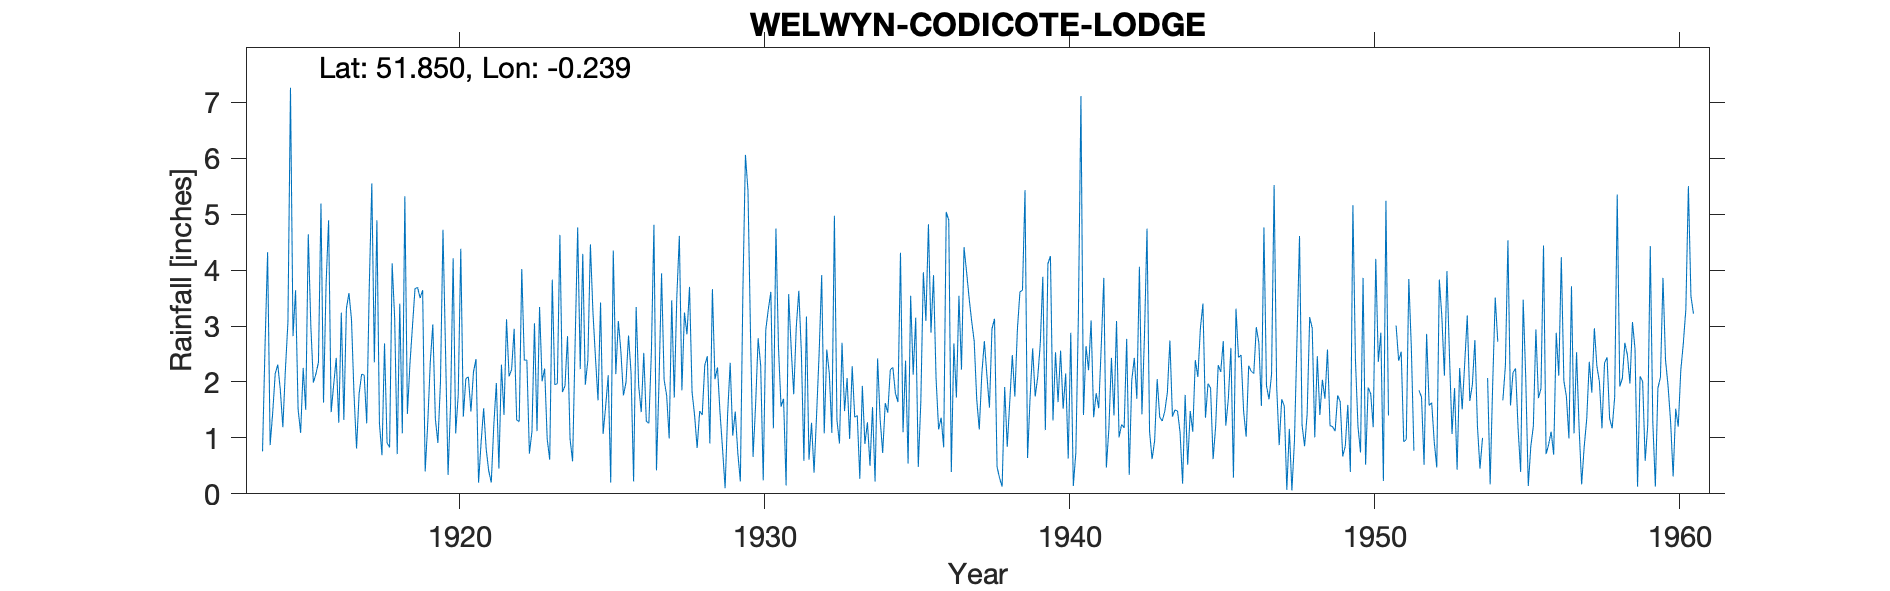

The table this chart was drawn from, first rows:
WELWYN-CODICOTE-LODGE, , , , , , , , , , , , , , , , , , , , , , , 
Grid ref, TL214183, Long, -0.2389, Lat, 51.85, Elevation, 340, ft, , , , , , , , , , , , , , , 
Station no, 960, , , , , , , , , , , , , , , , , , , , , , 
, 1910, 1911, 1912, 1913, 1914, 1915, 1916, 1917, 1918, 1919, 1920, 1921, 1922, 1923, 1924, 1925, 1926, 1927, 1928, 1929, 1930, 1931, 1932
January, , , , , 0.76, 2.82, 1.63, 1.77, 2.69, 3.67, 2.57, 2.41, 3.12, 1.12, 2.82, 1.67, 2.83, 2.01, 3.7, 1.45, 2.85, 1.56, 1.27
February, , , , , 2.66, 3.64, 3.74, 0.81, 0.91, 3.69, 0.34, 0.2, 2.1, 3.34, 0.98, 3.42, 2.16, 3.94, 1.82, 0.8, 0.66, 1.7, 0.38
March, , , , , 4.32, 1.51, 4.89, 1.79, 0.83, 3.5, 1.62, 0.92, 2.22, 2.01, 0.58, 1.07, 0.22, 2.04, 1.4, 0.1, 1.59, 0.15, 1.42
April, , , , , 0.87, 1.09, 1.46, 2.14, 4.12, 3.64, 4.21, 1.53, 2.95, 2.24, 2.71, 1.56, 3.34, 1.76, 0.82, 1.44, 2.78, 3.57, 2.52
May, , , , , 1.45, 2.25, 1.95, 2.12, 3.13, 0.4, 1.08, 0.8, 1.32, 0.98, 4.76, 2.12, 1.93, 0.99, 1.48, 2.34, 2.29, 2.6, 3.91
June, , , , , 2.15, 1.5, 2.43, 1.26, 0.71, 1.26, 1.77, 0.41, 1.29, 0.61, 2.23, 0.2, 1.46, 3.46, 1.41, 1.04, 0.24, 1.78, 1.08
July, , , , , 2.31, 4.64, 1.27, 3.7, 3.4, 2.35, 4.38, 0.2, 4.02, 3.83, 4.29, 4.35, 2.52, 1.72, 2.3, 1.47, 2.93, 2.98, 2.58
August, , , , , 1.86, 3.01, 3.24, 5.55, 1.08, 3.03, 1.38, 1.23, 2.39, 1.95, 1.95, 2.14, 1.3, 3.52, 2.46, 0.73, 3.3, 3.63, 2.15
September, , , , , 1.19, 1.99, 1.32, 2.35, 5.32, 1.34, 2.06, 1.98, 2.39, 1.97, 2.39, 3.09, 1.26, 4.61, 0.9, 0.22, 3.61, 2.53, 1.09
October, , , , , 2.22, 2.14, 3.31, 4.89, 1.43, 0.91, 2.09, 0.45, 0.72, 4.63, 4.46, 2.54, 2.54, 1.85, 3.66, 3.63, 1.17, 0.59, 4.97
November, , , , , 3.07, 2.35, 3.59, 1.26, 2.32, 1.98, 1.47, 2.31, 1.11, 1.82, 3.25, 1.76, 4.81, 3.24, 2.05, 6.06, 4.74, 3.17, 1.32
December, , , , , 7.26, 5.19, 3.12, 0.69, 3, 4.72, 2.18, 1.41, 3.05, 1.93, 2.43, 1.99, 0.42, 2.85, 2.26, 5.42, 2.62, 0.61, 0.9
Total, , , , , 30.12, 32.13, 31.95, 28.33, 28.94, 30.49, 25.15, 13.85, 26.68, 26.43, 32.85, 25.91, 24.79, 31.99, 24.26, 24.7, 28.78, 24.87, 23.59
1951 - Jan, Feb, Nov, values estimated s…, , , , , , , , , , , , , , , , , , , , , , , 
1954 - Feb & Aug estimated, values remov…, , , , , , , , , , , , , , , , , , , , , , , 
